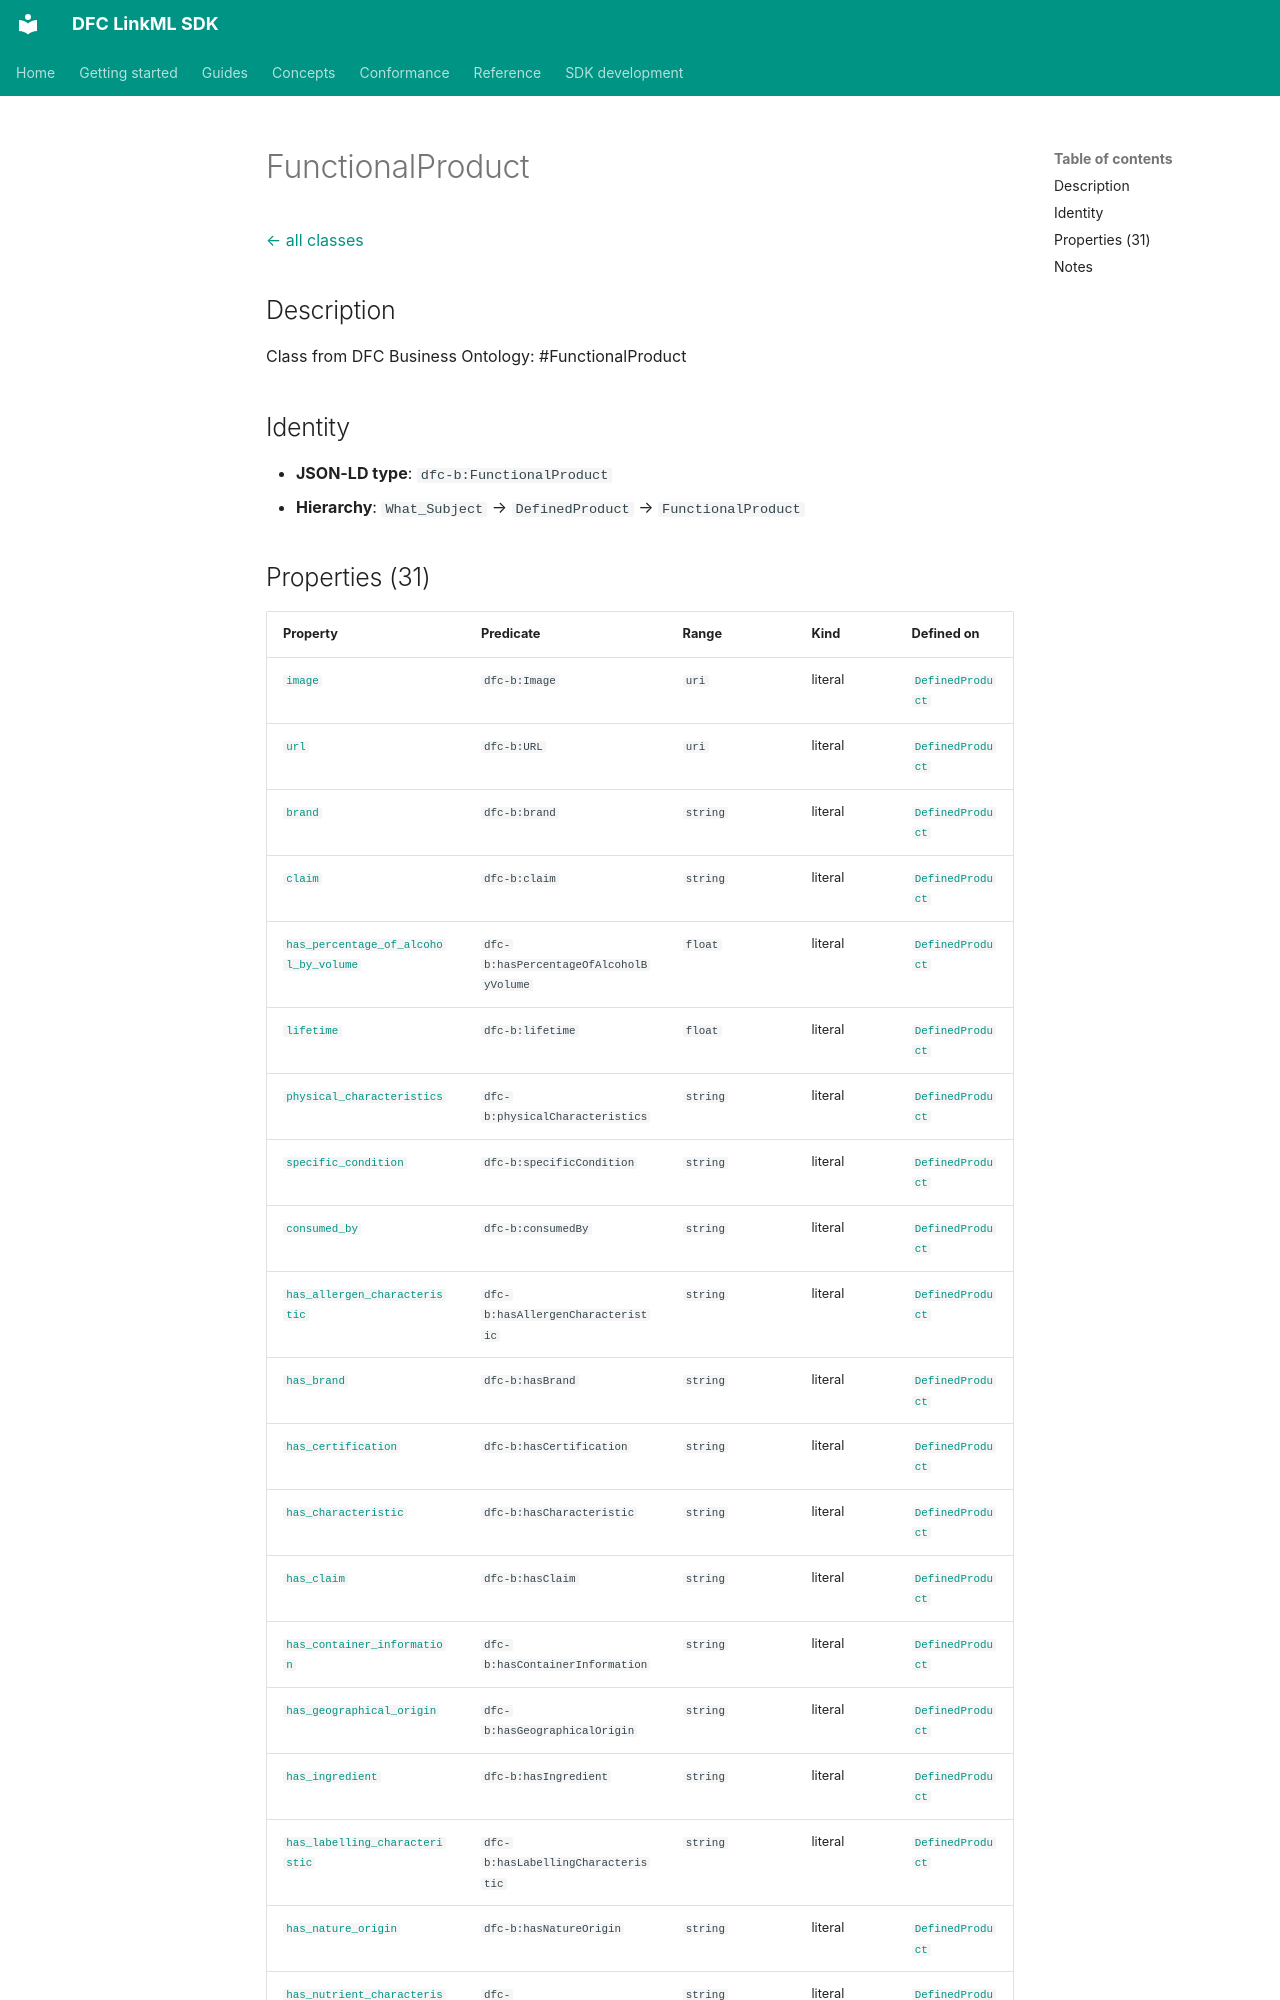

repository: Food-Data-Collaboration/DFC-LinkML · page: reference/model/classes/FunctionalProduct/index.html · generator: mkdocs

# FunctionalProduct

[← all classes](index.md)

## Description

Class from DFC Business Ontology: #FunctionalProduct

## Identity

- **JSON-LD type**: `dfc-b:FunctionalProduct`
- **Hierarchy**: `What_Subject` → `DefinedProduct` → `FunctionalProduct`
